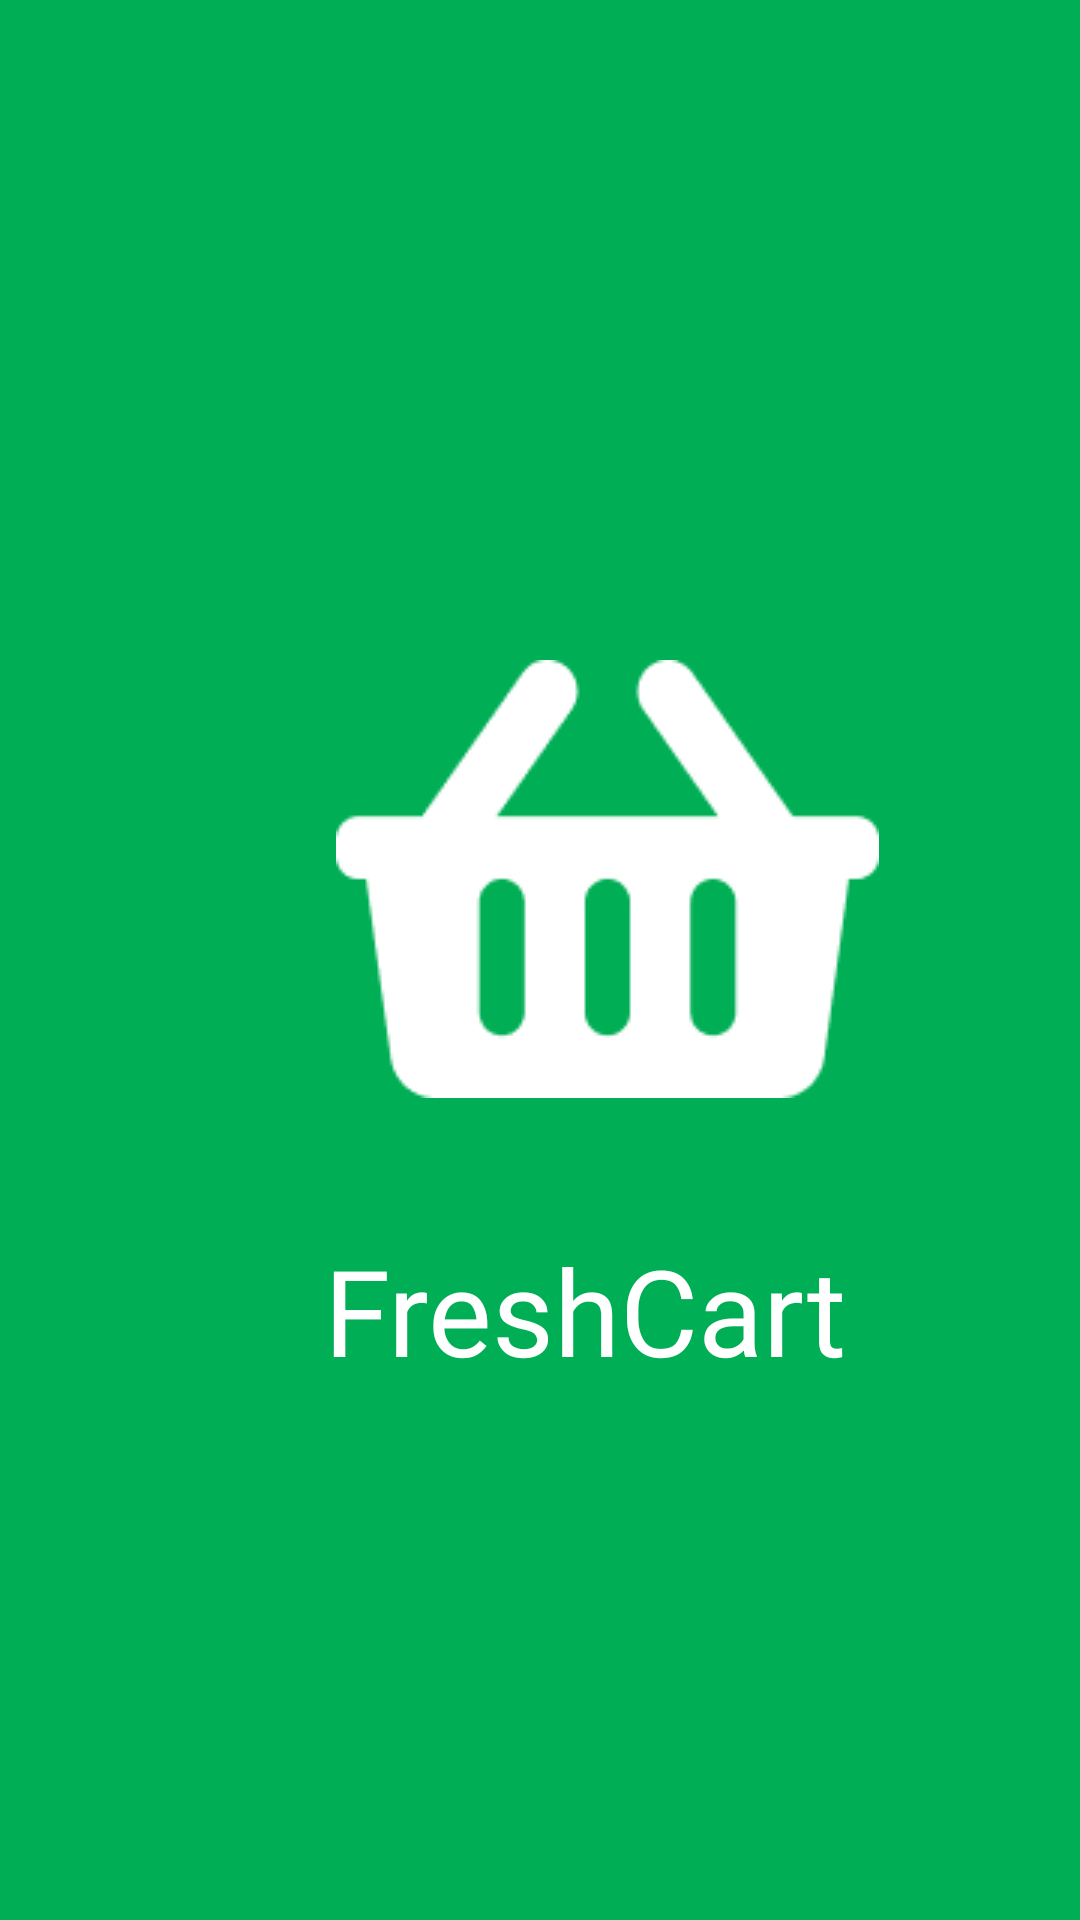

The Android layout XML behind this screen, and the referenced resources:
<!-- AndroidManifest.xml: application theme Theme.MyApplication -->
<!-- res/layout/introscreen.xml -->
<?xml version="1.0" encoding="utf-8"?>
<androidx.constraintlayout.widget.ConstraintLayout xmlns:android="http://schemas.android.com/apk/res/android"
    xmlns:app="http://schemas.android.com/apk/res-auto"
    xmlns:tools="http://schemas.android.com/tools"
    android:layout_width="match_parent"
    android:layout_height="match_parent"
    android:background="#00AF55">
    <ImageView
        android:id="@+id/introLogo"
        android:layout_width="0dp"
        android:layout_height="wrap_content"
        android:layout_marginStart="112dp"
        android:layout_marginTop="220dp"
        android:adjustViewBounds="true"
        android:background="@android:color/transparent"
        app:layout_constraintStart_toStartOf="parent"
        app:layout_constraintTop_toTopOf="parent"
        app:srcCompat="@drawable/cartlogo" />

    <TextView
        android:id="@+id/introText"
        android:layout_width="194dp"
        android:layout_height="58dp"
        android:layout_marginStart="108dp"
        android:layout_marginTop="44dp"
        android:fontFamily="@font/robotomedium"
        android:text="FreshCart"
        android:textColor="#FFFFFF"
        android:textSize="40sp"
        app:layout_constraintStart_toStartOf="parent"
        app:layout_constraintTop_toBottomOf="@+id/introLogo" />
</androidx.constraintlayout.widget.ConstraintLayout>
<!-- resources referenced by this layout -->
<resources>
  <!-- drawable cartlogo: png bitmap (drawable-v24, 2401 bytes) -->
  <style name="Theme.MyApplication" parent="Theme.MaterialComponents.DayNight.NoActionBar">
          
          <item name="colorPrimary">@color/purple_500</item>
          <item name="colorPrimaryVariant">@color/purple_700</item>
          <item name="colorOnPrimary">@color/white</item>
          
          <item name="colorSecondary">@color/teal_200</item>
          <item name="colorSecondaryVariant">@color/teal_700</item>
          <item name="colorOnSecondary">@color/black</item>
          
          <item name="android:statusBarColor" tools:targetApi="l">?attr/colorPrimaryVariant</item>
          
      </style>
  <!-- not gathered from this repository: default colours our renderer supplied (Android Studio template values) -->
  <color name="purple_500">#FF6200EE</color>
  <color name="purple_700">#FF3700B3</color>
  <color name="teal_200">#FF03DAC5</color>
  <color name="teal_700">#FF018786</color>
  <color name="black">#FF000000</color>
  <color name="white">#FFFFFFFF</color>
</resources>
